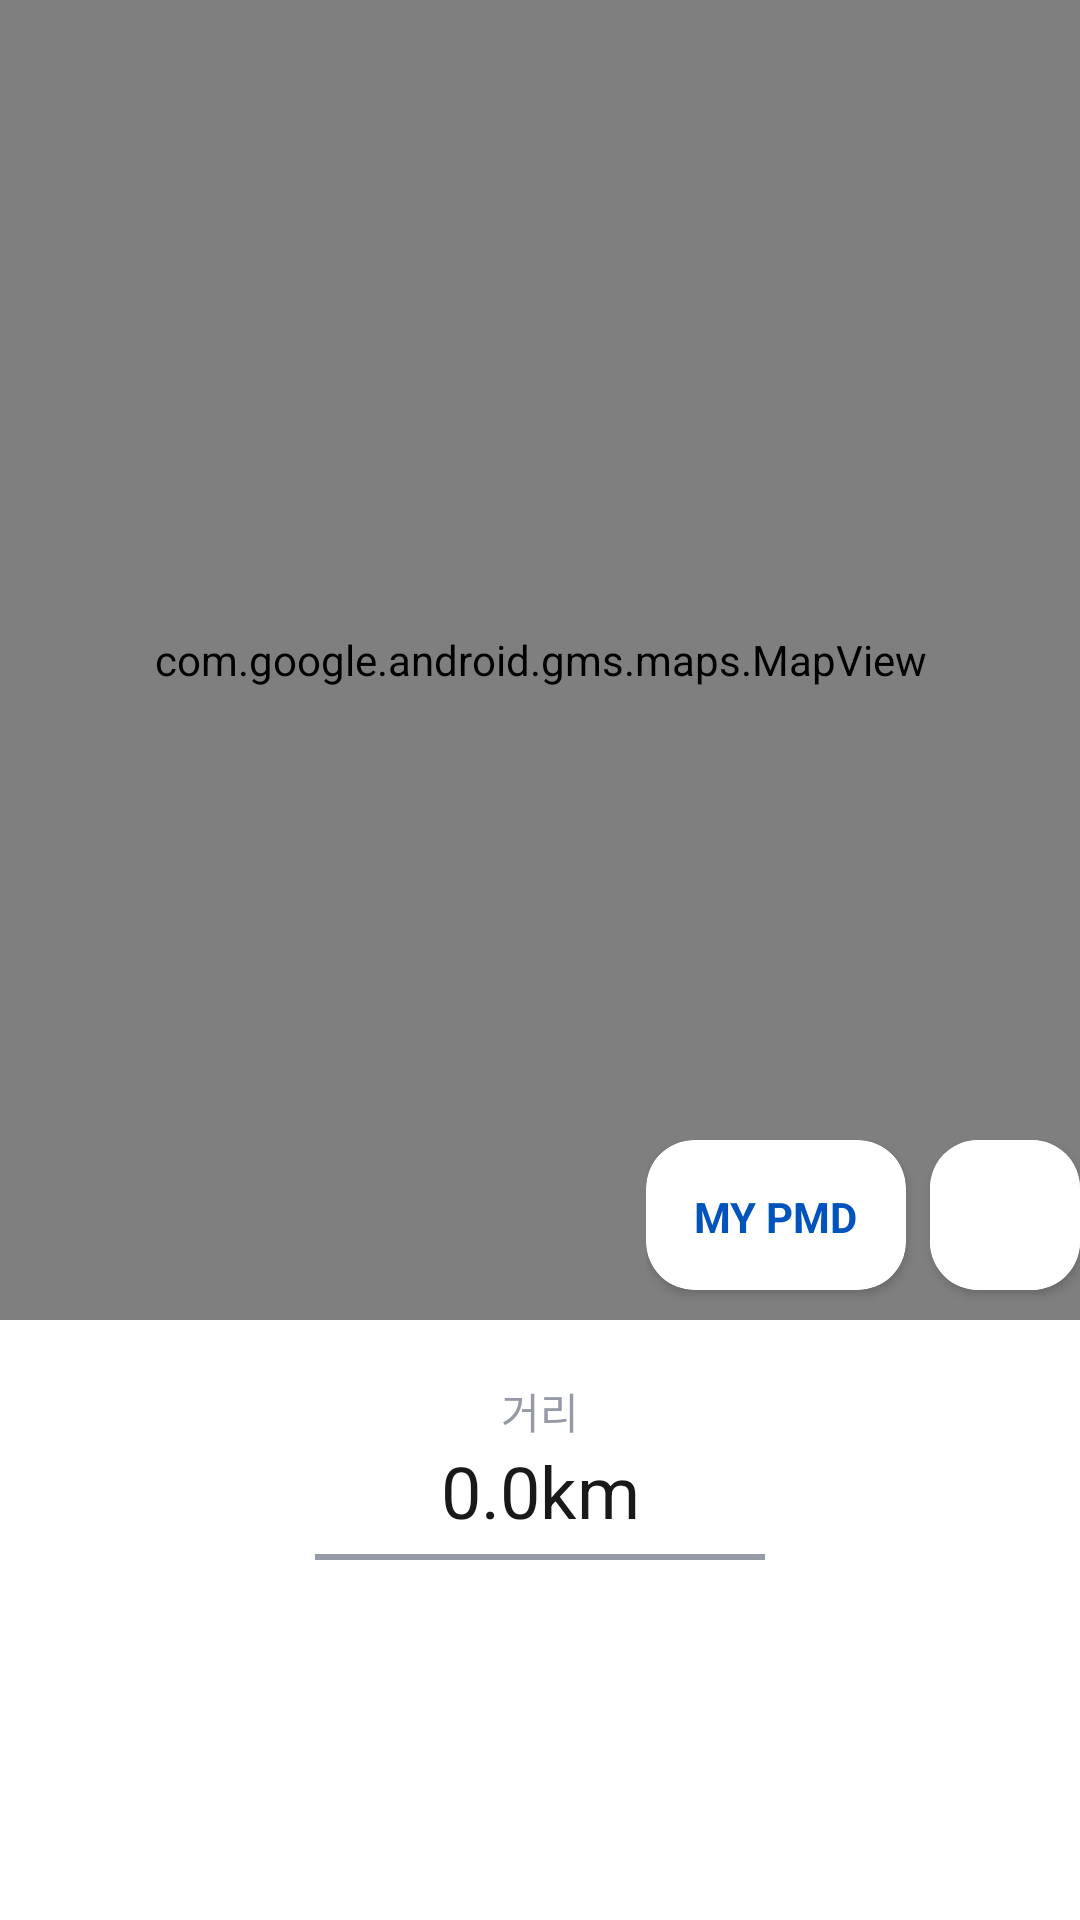

This screen was rendered from an Android layout file. Write that file and the resources it references.
<!-- AndroidManifest.xml: application theme Theme.RunEat -->
<!-- res/layout/fragment_running.xml -->
<?xml version="1.0" encoding="utf-8"?>
<layout xmlns:android="http://schemas.android.com/apk/res/android"
    xmlns:app="http://schemas.android.com/apk/res-auto"
    xmlns:tools="http://schemas.android.com/tools">

    <data>

        <variable
            name="viewmodel"
            type="com.ao2.run_eat.ui.running.RunningViewModel" />
    </data>

    <FrameLayout

        android:layout_width="match_parent"
        android:layout_height="match_parent"
        tools:context=".ui.MapActivity">


        <androidx.constraintlayout.widget.ConstraintLayout
            android:layout_width="match_parent"
            android:layout_height="match_parent"
            android:background="@color/white">

            <com.google.android.gms.maps.MapView
                android:id="@+id/google_map_view"
                android:layout_width="match_parent"
                android:layout_height="0dp"
                app:layout_constraintBottom_toTopOf="@+id/constraintLayout"
                app:layout_constraintTop_toTopOf="parent"
                tools:layout_editor_absoluteX="0dp" />


            <LinearLayout
                android:layout_width="wrap_content"
                android:layout_height="wrap_content"
                android:layout_gravity="bottom|end"
                android:orientation="horizontal"
                app:layout_constraintBottom_toBottomOf="@+id/google_map_view"
                app:layout_constraintEnd_toEndOf="parent">

                <androidx.cardview.widget.CardView
                    android:id="@+id/btn_MyPmd_current_position"
                    android:layout_width="wrap_content"
                    android:layout_height="50dp"
                    android:layout_marginEnd="8dp"
                    android:layout_marginBottom="10dp"
                    android:backgroundTint="@color/white"
                    android:clipToPadding="true"
                    app:cardCornerRadius="16dp">

                    <TextView
                        android:id="@+id/btn_surround_meter"
                        android:layout_width="match_parent"
                        android:layout_height="wrap_content"
                        android:layout_margin="16dp"
                        android:text="MY PMD"
                        android:textColor="#0054bb"
                        android:textStyle="bold" />
                </androidx.cardview.widget.CardView>

                <androidx.cardview.widget.CardView
                    android:layout_width="50dp"
                    android:layout_height="50dp"
                    android:clipToPadding="true"
                    app:cardCornerRadius="16dp">

                    <ImageButton
                        android:id="@+id/btn_current_position"
                        android:layout_width="50dp"
                        android:layout_height="50dp"
                        android:background="@color/white"
                        android:contentDescription="TODO"
                        android:src="@drawable/ic_baseline_my_location_24"
                        app:tint="#0054bb" />

                </androidx.cardview.widget.CardView>

            </LinearLayout>

            <androidx.constraintlayout.widget.ConstraintLayout
                android:id="@+id/constraintLayout"
                android:layout_width="match_parent"
                android:layout_height="200dp"
                app:layout_constraintBottom_toBottomOf="parent"
                app:layout_constraintEnd_toEndOf="parent"
                app:layout_constraintStart_toStartOf="parent">

            </androidx.constraintlayout.widget.ConstraintLayout>

            <TextView
                android:id="@+id/textView2"
                android:layout_width="wrap_content"
                android:layout_height="wrap_content"
                android:layout_marginTop="20dp"
                android:text="거리"
                android:textColor="#959aa6"
                android:textSize="14dp"
                app:layout_constraintEnd_toEndOf="parent"
                app:layout_constraintStart_toStartOf="parent"
                app:layout_constraintTop_toTopOf="@+id/constraintLayout" />

            <TextView
                android:id="@+id/textView5"
                android:layout_width="wrap_content"
                android:layout_height="wrap_content"
                android:layout_gravity="center"
                android:text="0.0km"
                android:textColor="#191919"
                android:textSize="24dp"
                app:layout_constraintEnd_toEndOf="parent"
                app:layout_constraintStart_toStartOf="parent"
                app:layout_constraintTop_toBottomOf="@+id/textView2" />

            <View
                android:id="@+id/line_bottom_navigation"
                android:layout_width="150dp"
                android:layout_height="2dp"
                android:layout_marginTop="5dp"
                android:background="#959aa6"
                app:layout_constraintEnd_toEndOf="parent"
                app:layout_constraintStart_toStartOf="parent"
                app:layout_constraintTop_toBottomOf="@+id/textView5" />


        </androidx.constraintlayout.widget.ConstraintLayout>
    </FrameLayout>

</layout>
<!-- resources referenced by this layout -->
<resources>
  <color name="white">#FFFFFFFF</color>
  <style name="Theme.RunEat" parent="Theme.MaterialComponents.DayNight.NoActionBar">
          
          <item name="colorPrimary">@color/purple_500</item>
          <item name="colorPrimaryVariant">@color/purple_700</item>
          <item name="colorOnPrimary">@color/white</item>
          
          <item name="colorSecondary">@color/teal_200</item>
          <item name="colorSecondaryVariant">@color/teal_700</item>
          <item name="colorOnSecondary">@color/black</item>
          
          <item name="android:statusBarColor">?attr/colorPrimaryVariant</item>
          
      </style>
  <color name="purple_500">#FF6200EE</color>
  <color name="purple_700">#FF3700B3</color>
  <color name="teal_200">#FF03DAC5</color>
  <color name="teal_700">#FF018786</color>
  <color name="black">#FF000000</color>
</resources>
